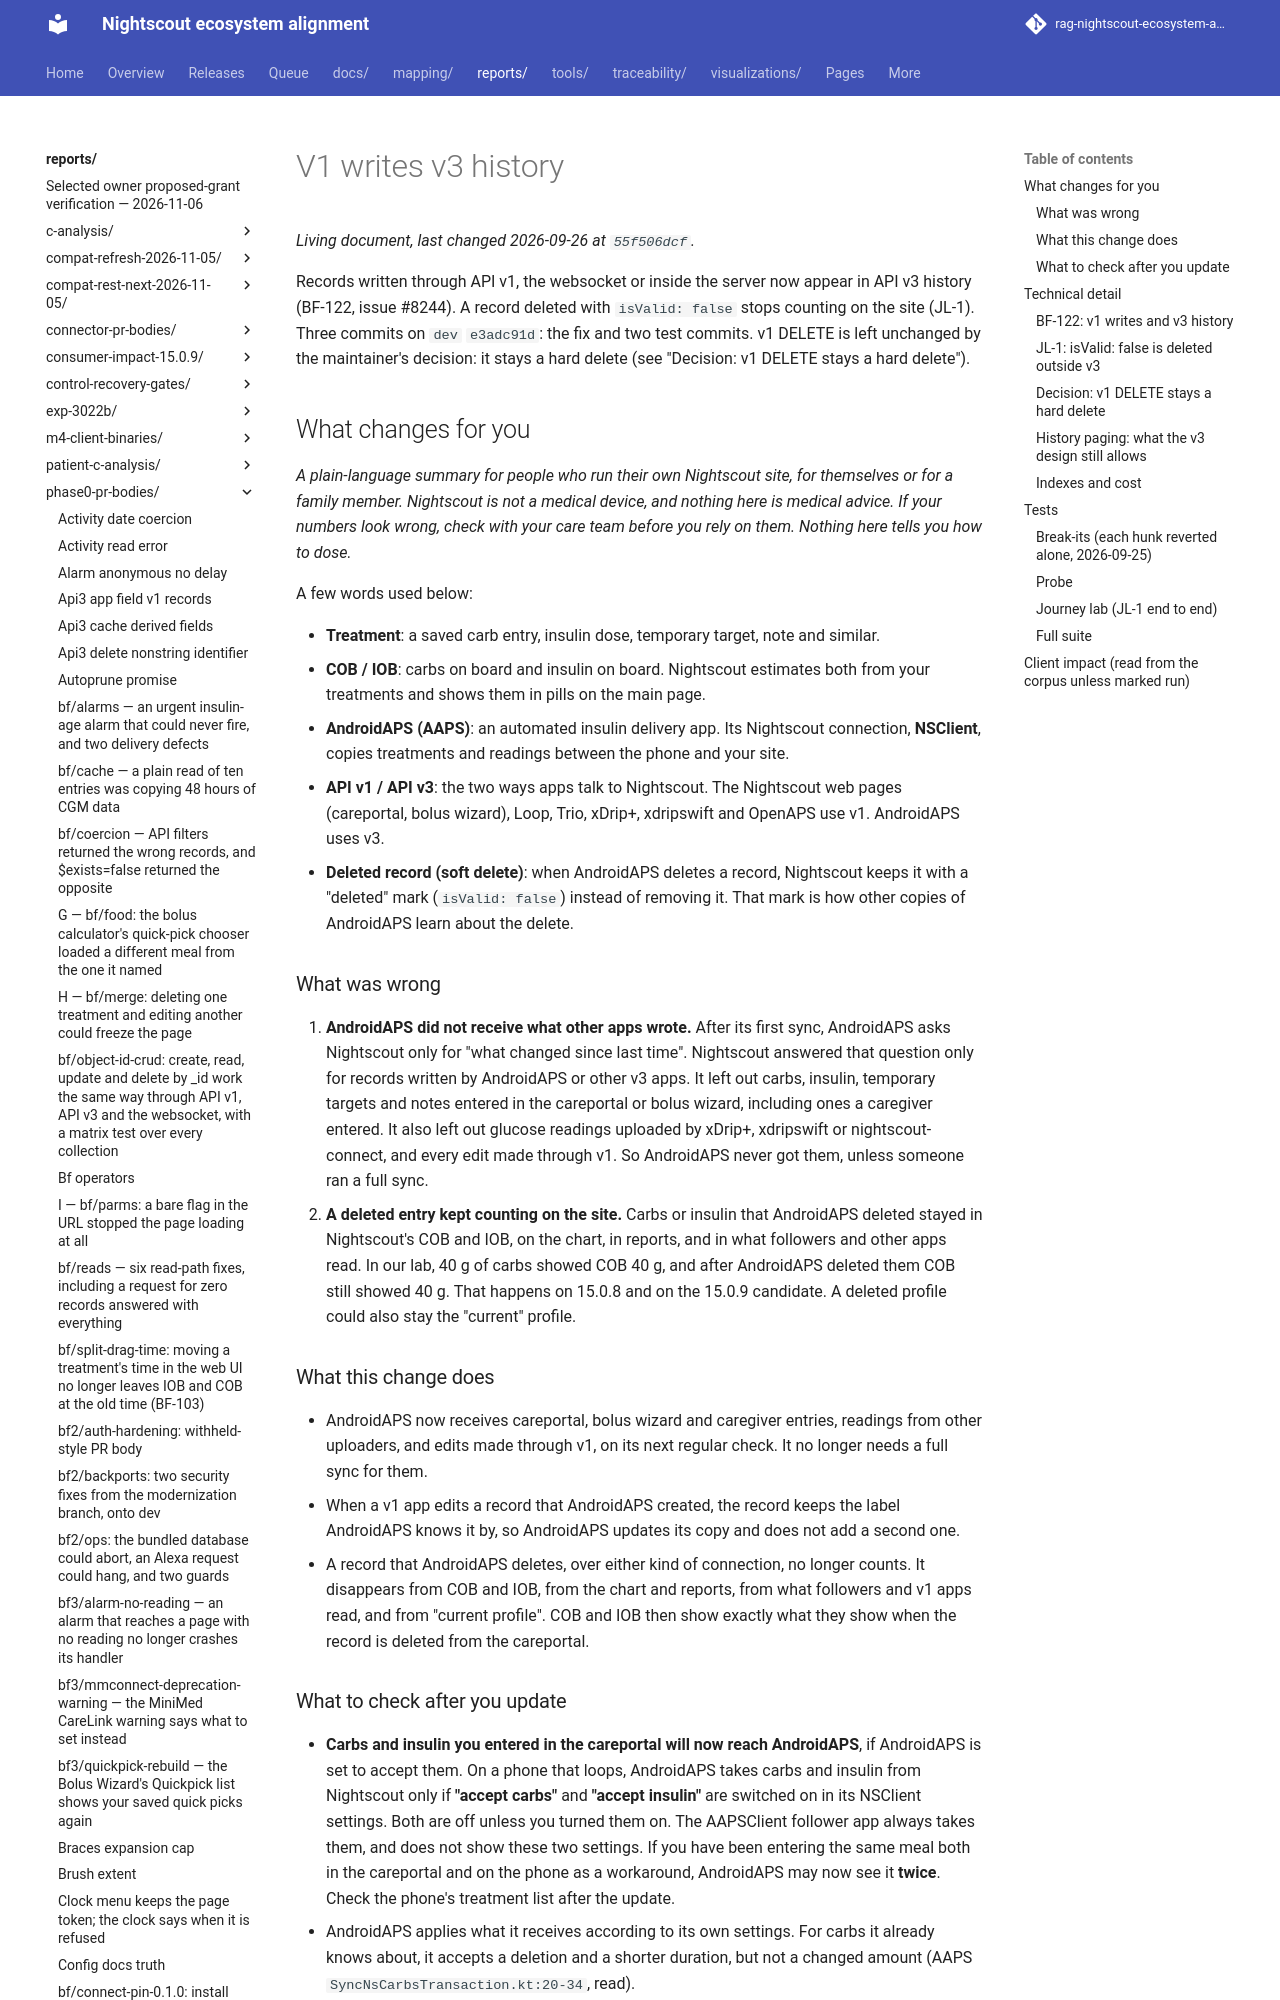

repository: bewest/rag-nightscout-ecosystem-alignment · page: reports/phase0-pr-bodies/v1-writes-v3-history.html · generator: mkdocs

<!-- Draft body for branch bf/v1-writes-v3-history at dbc4c5fc (718efddc, the fix, plus two test commits, on dev e3adc91d), 2026-09-26. This comment is hidden on GitHub. Opened as #8775; merged into dev 2026-09-26 as 1157a8de; the live body matches this file apart from this comment and the footer. -->
Records written through API v1, the websocket or inside the server now appear in API v3 history (BF-122, issue #8244). A record deleted with `isValid: false` stops counting on the site (JL-1). Three commits on `dev` `e3adc91d`: the fix and two test commits. v1 DELETE is left unchanged by the maintainer's decision: it stays a hard delete (see "Decision: v1 DELETE stays a hard delete").

## What changes for you

*A plain-language summary for people who run their own Nightscout site, for themselves or for a family member. Nightscout is not a medical device, and nothing here is medical advice. If your numbers look wrong, check with your care team before you rely on them. Nothing here tells you how to dose.*

A few words used below:

- **Treatment**: a saved carb entry, insulin dose, temporary target, note and similar.
- **COB / IOB**: carbs on board and insulin on board. Nightscout estimates both from your treatments and shows them in pills on the main page.
- **AndroidAPS (AAPS)**: an automated insulin delivery app. Its Nightscout connection, **NSClient**, copies treatments and readings between the phone and your site.
- **API v1 / API v3**: the two ways apps talk to Nightscout. The Nightscout web pages (careportal, bolus wizard), Loop, Trio, xDrip+, xdripswift and OpenAPS use v1. AndroidAPS uses v3.
- **Deleted record (soft delete)**: when AndroidAPS deletes a record, Nightscout keeps it with a "deleted" mark (`isValid: false`) instead of removing it. That mark is how other copies of AndroidAPS learn about the delete.

### What was wrong

1. **AndroidAPS did not receive what other apps wrote.** After its first sync, AndroidAPS asks Nightscout only for "what changed since last time". Nightscout answered that question only for records written by AndroidAPS or other v3 apps. It left out carbs, insulin, temporary targets and notes entered in the careportal or bolus wizard, including ones a caregiver entered. It also left out glucose readings uploaded by xDrip+, xdripswift or nightscout-connect, and every edit made through v1. So AndroidAPS never got them, unless someone ran a full sync.
2. **A deleted entry kept counting on the site.** Carbs or insulin that AndroidAPS deleted stayed in Nightscout's COB and IOB, on the chart, in reports, and in what followers and other apps read. In our lab, 40 g of carbs showed COB 40 g, and after AndroidAPS deleted them COB still showed 40 g. That happens on 15.0.8 and on the 15.0.9 candidate. A deleted profile could also stay the "current" profile.

### What this change does

- AndroidAPS now receives careportal, bolus wizard and caregiver entries, readings from other uploaders, and edits made through v1, on its next regular check. It no longer needs a full sync for them.
- When a v1 app edits a record that AndroidAPS created, the record keeps the label AndroidAPS knows it by, so AndroidAPS updates its copy and does not add a second one.
- A record that AndroidAPS deletes, over either kind of connection, no longer counts. It disappears from COB and IOB, from the chart and reports, from what followers and v1 apps read, and from "current profile". COB and IOB then show exactly what they show when the record is deleted from the careportal.
